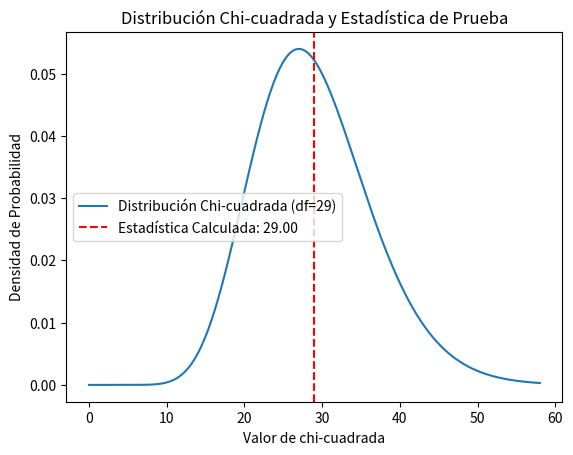

This chart was generated by the following Python code:
import numpy as np
import scipy.stats as stats
import matplotlib.pyplot as plt

# Parámetros del problema
frecuencia_respuestas = [
    4, 4, 4, 2, 4, 5, 4, 2, 4, 4,
    5, 4, 4, 1, 4, 5, 3, 4, 4, 4,
    5, 4, 3, 4, 4, 5, 4, 4, 2, 4
] # Respuestas a la pregunta sobre la frecuencia de consumo

n = len(frecuencia_respuestas) # tamaño de la muestra
mu = np.mean(frecuencia_respuestas) # media de las respuestas
sigma_0 = np.var(frecuencia_respuestas, ddof=1) # varianza hipotética

# Calculamos la varianza muestral
s_squared = np.var(frecuencia_respuestas, ddof=1)

# Estadística chi-cuadrada
chi_squared = (n - 1) * s_squared / sigma_0

# Grados de libertad
df = n - 1

# P-valor de la prueba
p_value = 2 * min(stats.chi2.cdf(chi_squared, df), 1 - stats.chi2.cdf(chi_squared, df))

# Graficamos la distribución chi-cuadrada y la estadística calculada
x = np.linspace(0, 2 * chi_squared, 1000)
y = stats.chi2.pdf(x, df)

plt.plot(x, y, label=f"Distribución Chi-cuadrada (df={df})")
plt.axvline(chi_squared, color='red', linestyle='--', label=f'Estadística Calculada: {chi_squared:.2f}')
plt.title('Distribución Chi-cuadrada y Estadística de Prueba')
plt.xlabel('Valor de chi-cuadrada')
plt.ylabel('Densidad de Probabilidad')
plt.legend()
plt.show()

# Resultados
print(f"Varianza muestral: {s_squared:.2f}")
print(f"Estadística chi-cuadrada: {chi_squared:.2f}")
print(f"P-valor: {p_value:.4f}")

# Interpretación del resultado
if p_value < 0.05:
    print("Rechazamos la hipótesis nula. La varianza no es igual a la varianza hipotética.")
else:
    print("No rechazamos la hipótesis nula. La varianza es igual a la varianza hipotética.")